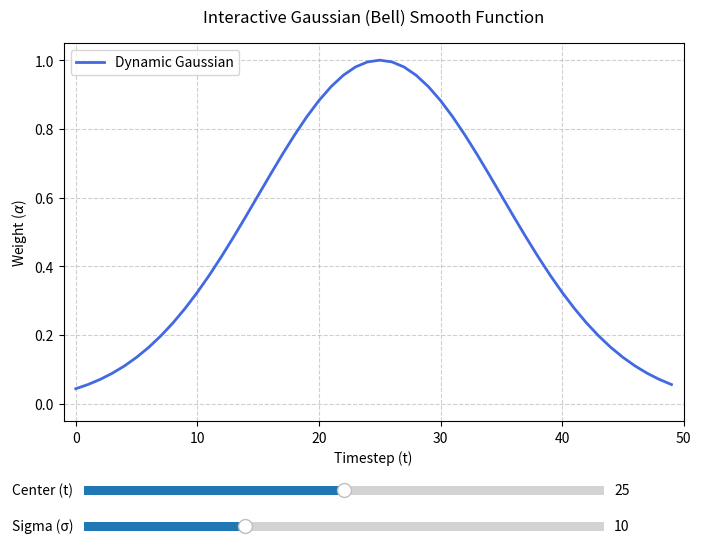

The script that saved this image:
import numpy as np
import matplotlib.pyplot as plt
from matplotlib.widgets import Slider

# 1. Setup total diffusion timesteps
total_timesteps = 50
t = np.arange(0, total_timesteps)

# --- FIXED: Adjusted initial values to fit within 50 steps ---
init_center = 25.0  # Placed right in the middle (50 / 2)
init_sigma = 10.0   # Scaled down so the curve fits nicely on screen

def compute_bell_weight(t, mu, sigma):
    """Mathematical formulation: exp(- (t - mu)^2 / (2 * sigma^2))"""
    return np.exp(-((t - mu) ** 2) / (2 * (sigma ** 2)))

# 2. Initialize the plot layout
fig, ax = plt.subplots(figsize=(8, 6))
plt.subplots_adjust(bottom=0.25)  

# 3. Plot the initial state
initial_weight = compute_bell_weight(t, init_center, init_sigma)
line, = ax.plot(t, initial_weight, linewidth=2, color='royalblue', label="Dynamic Gaussian")

# Styling the graph
ax.set_title("Interactive Gaussian (Bell) Smooth Function", fontsize=12, pad=15)
ax.set_xlabel("Timestep (t)", fontsize=10)
ax.set_ylabel(r"Weight ($\alpha$)", fontsize=10)
ax.set_xlim(-1, total_timesteps) # Keep x-axis locked to your step range
ax.set_ylim(-0.05, 1.05) 
ax.grid(True, linestyle="--", alpha=0.6)
ax.legend(loc="upper left")

# 4. Define positions for the sliders
ax_center = plt.axes([0.15, 0.12, 0.65, 0.03])
ax_sigma  = plt.axes([0.15, 0.06, 0.65, 0.03])

# 5. Create the Slider widgets
# --- FIXED: Adjusted valmax and valmin ranges for a 50-step scale ---
slider_center = Slider(
    ax=ax_center,
    label='Center (t)',
    valmin=0,
    valmax=total_timesteps,
    valinit=init_center,
    valfmt='%0.0f'
)

slider_sigma = Slider(
    ax=ax_sigma,
    label='Sigma (σ)',
    valmin=1,          # Prevent sigma from hitting 0 (which causes division by zero)
    valmax=30,         # Maximum width tailored for a 50-step window
    valinit=init_sigma,
    valfmt='%0.0f'
)

# 6. Callback function triggered whenever the sliders move
def update(val):
    current_center = slider_center.val
    current_sigma = slider_sigma.val
    
    new_weight = compute_bell_weight(t, current_center, current_sigma)
    line.set_ydata(new_weight)
    fig.canvas.draw_idle()

# Register the update function
slider_center.on_changed(update)
slider_sigma.on_changed(update)

plt.show()
